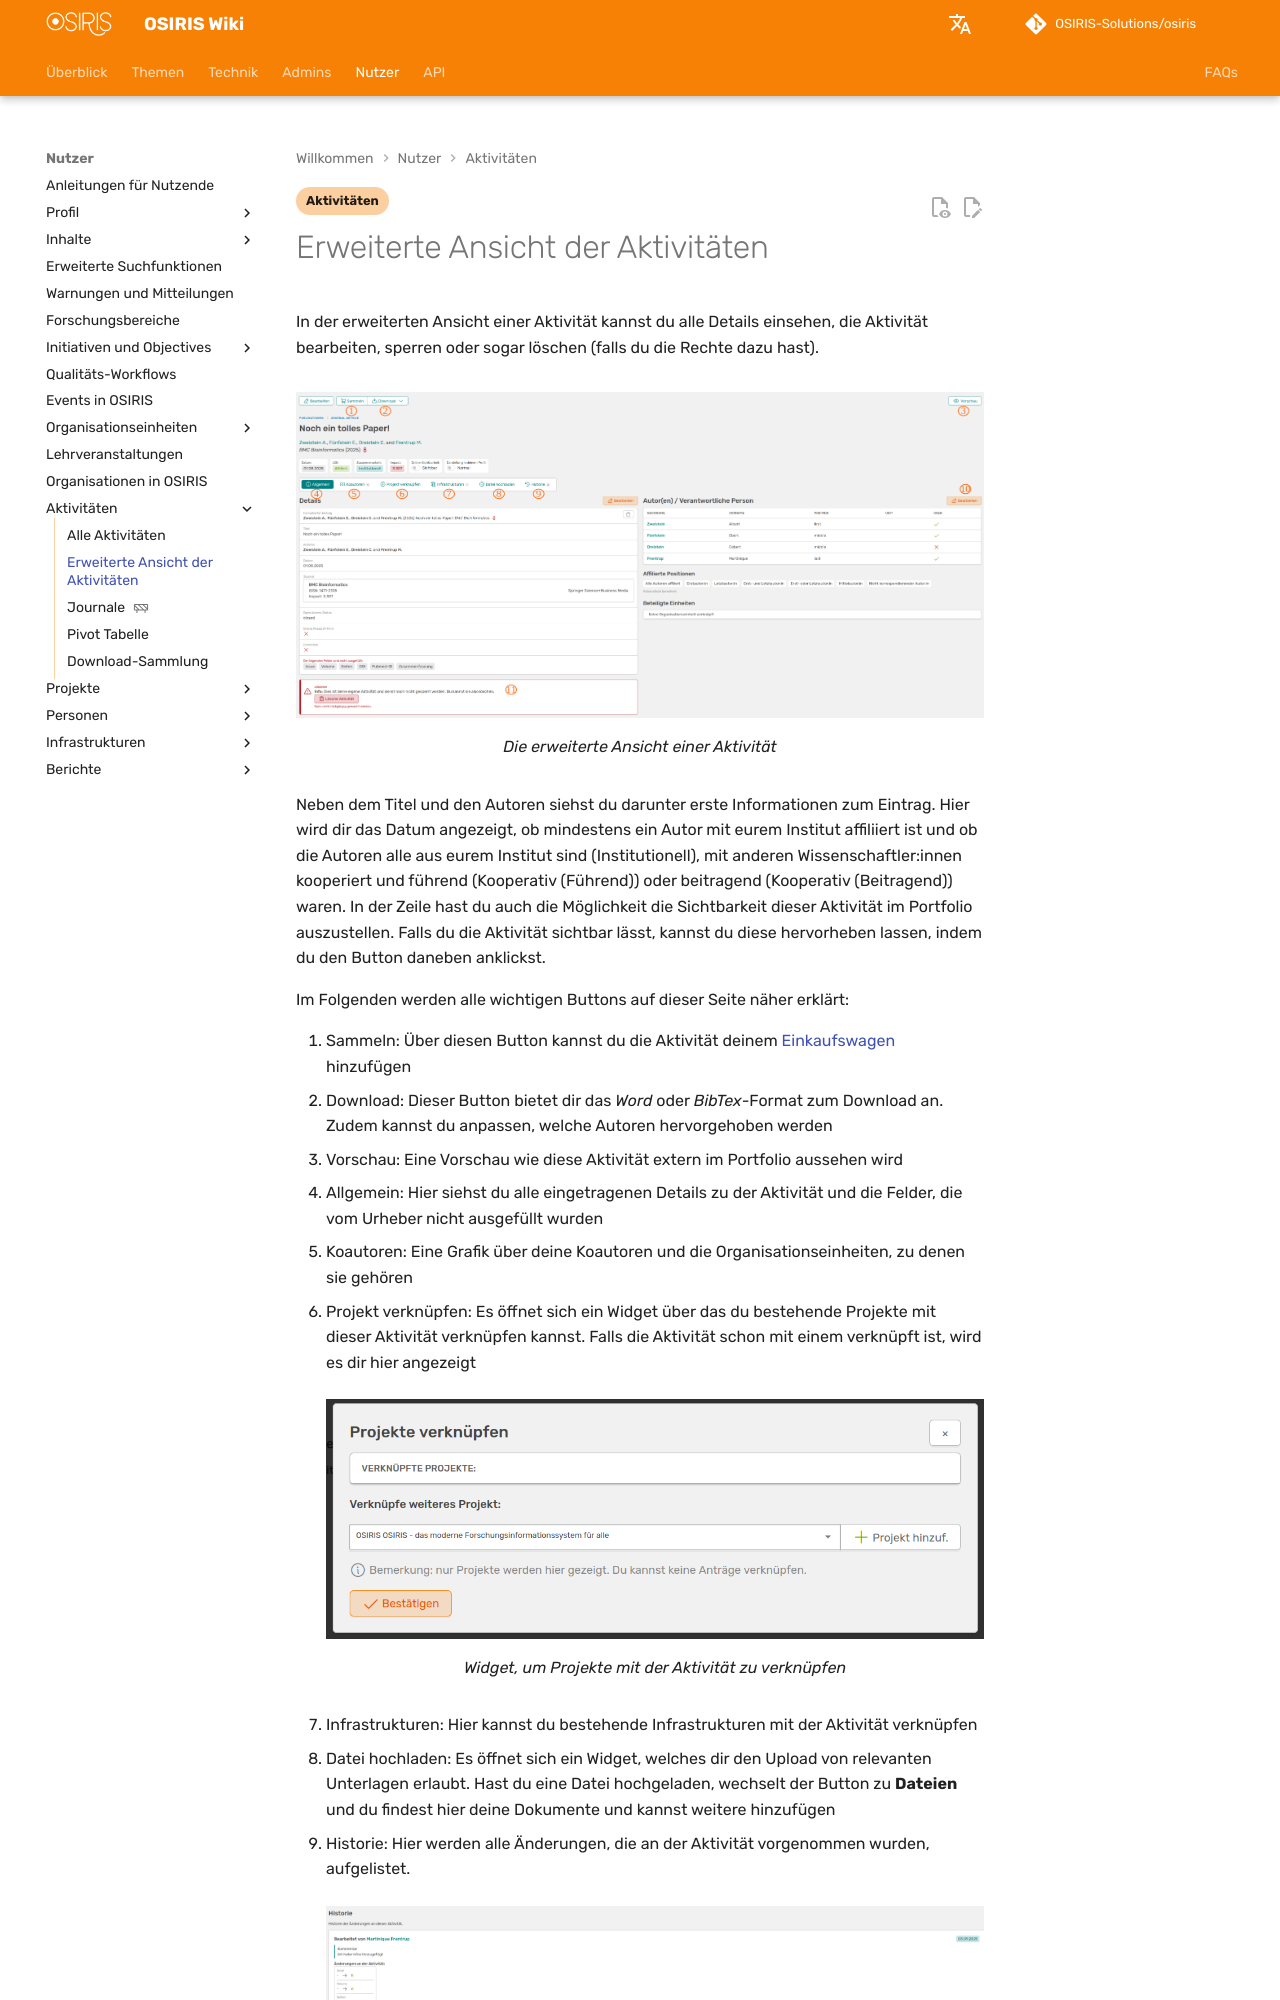

repository: OSIRIS-Solutions/osiris-wiki · page: users/activities/expanded_view/index.html · generator: mkdocs

---
status: false
tags:
    - Aktivitäten
---

# Erweiterte Ansicht der Aktivitäten

In der erweiterten Ansicht einer Aktivität kannst du alle Details einsehen, die Aktivität bearbeiten, sperren oder sogar löschen (falls du die Rechte dazu hast).

![Erweiterte Aktivitäten-Ansicht](screenshots/erweiterte_ansicht_numbers.png)
///caption
Die erweiterte Ansicht einer Aktivität
///

Neben dem Titel und den Autoren siehst du darunter erste Informationen zum Eintrag. Hier wird dir das Datum angezeigt, ob mindestens ein Autor mit eurem Institut affiliiert ist und ob die Autoren alle aus eurem Institut sind (Institutionell), mit anderen Wissenschaftler:innen kooperiert und führend (Kooperativ (Führend)) oder beitragend (Kooperativ (Beitragend)) waren. In der Zeile hast du auch die Möglichkeit die Sichtbarkeit dieser Aktivität im Portfolio auszustellen. Falls du die Aktivität sichtbar lässt, kannst du diese hervorheben lassen, indem du den Button daneben anklickst.  

Im Folgenden werden alle wichtigen Buttons auf dieser Seite näher erklärt:

1. Sammeln: Über diesen Button kannst du die Aktivität deinem [Einkaufswagen](/users/activities/cart/) hinzufügen
2. Download: Dieser Button bietet dir das *Word* oder *BibTex*-Format zum Download an. Zudem kannst du anpassen, welche Autoren hervorgehoben werden
3. Vorschau: Eine Vorschau wie diese Aktivität extern im Portfolio aussehen wird
4. Allgemein: Hier siehst du alle eingetragenen Details zu der Aktivität und die Felder, die vom Urheber nicht ausgefüllt wurden
5. Koautoren: Eine Grafik über deine Koautoren und die Organisationseinheiten, zu denen sie gehören
6. Projekt verknüpfen: Es öffnet sich ein Widget über das du bestehende Projekte mit dieser Aktivität verknüpfen kannst. Falls die Aktivität schon mit einem verknüpft ist, wird es dir hier angezeigt

    ![Projekt verknüpfen](screenshots/projekt_verknuepfen.png) 
    ///caption
    Widget, um Projekte mit der Aktivität zu verknüpfen
    ///
